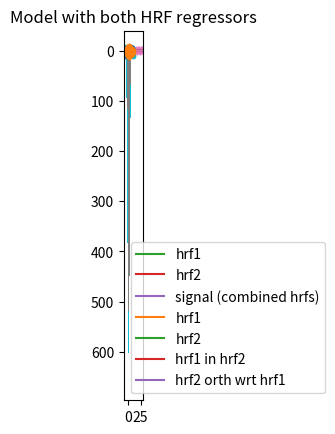

This figure's Python source:
# $\newcommand{L}[1]{\| #1 \|}\newcommand{VL}[1]{\L{ \vec{#1} }}\newcommand{R}[1]{\operatorname{Re}\,(#1)}\newcommand{I}[1]{\operatorname{Im}\, (#1)}$
#
# ## Correlated regressors
#
# [redacted]
#
# Load and configure libraries:

from __future__ import print_function
import numpy as np
import numpy.linalg as npl
import matplotlib.pyplot as plt
# Make numpy print 4 significant digits for prettiness
np.set_printoptions(precision=4, suppress=True)
# Seed random number generator
np.random.seed(42)

# If running in the IPython console, consider running `%matplotlib` to enable
# interactive plots.  If running in the Jupyter Notebook, use `%matplotlib
# inline`.
#
# Imagine we have a TR (image) every 2 seconds, for 30 seconds. Here are
# the times of the TR onsets, in seconds:

times = np.arange(0, 30, 2)
times

# Now we make a function returning an HRF shape for an input vector of
# times:

# Gamma distribution from scipy
from scipy.stats import gamma

def spm_hrf(times):
    """ Return values for SPM-like HRF at given times """
    # Make output vector
    values = np.zeros(len(times))
    # Only evaluate gamma above 0 (undefined at <= 0)
    valid_times = times[times > 0]
    # Gamma pdf for the peak
    peak_values = gamma.pdf(valid_times, 6)
    # Gamma pdf for the undershoot
    undershoot_values = gamma.pdf(valid_times, 12)
    # Combine them, put back into values vector
    values[times > 0] = peak_values - 0.35 * undershoot_values
    # Scale area under curve to 1
    return values / np.sum(values)

# Sample the HRF at the given times (to simulate an event starting at time
# 0), and at times - 2 (simulating an event starting at time 2):

hrf1 = spm_hrf(times)
hrf2 = spm_hrf(times - 2) # An HRF with 2 seconds (one TR) delay
hrf1 = (hrf1 - hrf1.mean()) # Rescale and mean center
hrf2 = (hrf2 - hrf2.mean())
plt.plot(times, hrf1)
plt.plot(times, hrf2)

# The Pearson correlation coefficient between the HRFs for the two events:

np.corrcoef(hrf1, hrf2)

# Make a signal that comes from the combination of the two HRFs:

signal = hrf1 + hrf2
plt.plot(hrf1, label='hrf1')
plt.plot(hrf2, label='hrf2')
plt.plot(signal, label='signal (combined hrfs)')
plt.legend()

# We’re going to make our simulated data from taking the signal (the two HRFs)
# and adding some random noise:

noise = np.random.normal(size=times.shape)
Y = signal + noise
plt.plot(times, signal)
plt.plot(times, Y, '+')

# We are going to model this simulated signal in several different ways.  First,
# we make a model that only has the first HRF as a regressor (plus a column of
# ones to model the mean of the data):

X_one = np.vstack((hrf1, np.ones_like(hrf1))).T
plt.imshow(X_one, interpolation='nearest', cmap='gray')
plt.title('Model with first HRF regressor only')

# Next we make a model where we also include the second HRF as a regressor:

X_both = np.vstack((hrf1, hrf2, np.ones_like(hrf1))).T
plt.imshow(X_both, interpolation='nearest', cmap='gray')
plt.title('Model with both HRF regressors')

# Now we make a very large number of data vectors, each with the signal
# (both HRFs) plus a different vector of noise.

T = len(times)
iters = 10000
# Make 10000 Y vectors (new noise for each colum)
noise_vectors = np.random.normal(size=(T, iters))
# add signal to make data vectors
Ys = noise_vectors + signal[:, np.newaxis]
Ys.shape

# We first fit the model with only the first HRF regressor to every (signal +
# noise) sample vector.

# Fit X_one to signals + noise
B_ones = npl.pinv(X_one).dot(Ys)

# Next fit the model with both HRFs as regressors:

# Fit X_both to signals + noise
B_boths = npl.pinv(X_both).dot(Ys)

# Remember that the students-t statistic is:
#
# $$
# t = \frac{c^T \hat\beta}{\sqrt{\mathrm{var}(c^T \hat\beta)}}
# $$
#
# which works out to:
#
# $$
# t = \frac{c^T \hat\beta}{\sqrt{\hat{\sigma}^2 c^T (X^T X)^+ c}}
# $$
#
# where $\hat{\sigma}^2$ is our estimate of variance in the residuals, and
# $(X^T X)^+$ is the [pseudo-inverse](https://en.wikipedia.org/wiki/Moore%E2%80%93Penrose_pseudoinverse) of
# $X^T X$.
#
# That’s the theory. So, what is the distribution of the estimates we get for
# the first beta, in the single-HRF model?

plt.hist(B_ones[0], bins=50)
print(np.std(B_ones[0]))

# The standard deviation of the estimates is what we observe. Does this
# match what we would predict from the t-statistic formula above?

C_one = np.array([1, 0])[:, None]  # column vector
np.sqrt(C_one.T.dot(npl.pinv(X_one.T.dot(X_one)).dot(C_one)))

# Notice that the mean of the estimates, is somewhere above one, even
# though we only added 1 times the first HRF as the signal:

print(np.mean(B_ones[0]))

# This is because the single first regresssor has to fit *both* the first HRF in
# the signal, and as much as possible of the second HRF in the signal, because
# there is nothing else in the model to fit the second HRF shape.
#
# What estimates do we get for the first regressor, when we have both regressors
# in the model?

plt.hist(B_boths[0], bins=50)
print(np.mean(B_boths[0]), np.std(B_boths[0]))

# Two things have happened now we added the second (correlated) hrf2 regressor.
# First, the mean of the parameter for the hrf1 regressor has dropped to 1,
# because hrf1 is no longer having to model the signal from the second HRF.
# Second, the variability of the estimate has increased.  This is what the
# bottom half of the t-statistic predicts:

C_both = np.array([1, 0, 0])[:, None]  # column vector
np.sqrt(C_both.T.dot(npl.pinv(X_both.T.dot(X_both)).dot(C_both)))

# The estimate of the parameter for hrf2 has a mean of around 1, like the
# parameter estimates for hrf1. This is what we expect because we have 1 x hrf1
# and 1 x hrf2 in the signal. Not surprisingly, the hrf2 parameter estimate has
# a similar variability to that for the hrf1 parameter estimate:

plt.hist(B_boths[1], bins=50)
print(np.mean(B_boths[1]), np.std(B_boths[1]))

C_both_1 = np.array([0, 1, 0])[:, None]  # column vector
np.sqrt(C_both_1.T.dot(npl.pinv(X_both.T.dot(X_both)).dot(C_both_1)))

# The parameter estimates for hrf1 and hrf2 are anti-correlated:

# Relationship of estimated parameter of hrf1 and hrf2
plt.plot(B_boths[0], B_boths[1], '.')
np.corrcoef(B_boths[0], B_boths[1])

# ## Orthogonalizing hrf2 with respect to hrf1
#
# hrf2 is correlated with hrf1. That means that we can split up hrf2 into two
# vectors, one being a multiple of hrf1, and the other being the remaining
# unique contribution of hrf2. The sum of the two vectors is the original hrf2
# regressor. Like this:

# Regress hrf2 against hrf1 to get best fit of hrf2 using just hrf1
y = hrf2
X = hrf1[:, np.newaxis]  # hrf1 as column vector
B_hrf1_in_hrf2 = npl.pinv(X).dot(y)  # scalar multiple of hrf1 to best fit hrf2
hrf1_in_hrf2 = X.dot(B_hrf1_in_hrf2)  # portion of hrf2 that can be explained by hrf1
unique_hrf2 = hrf2 - hrf1_in_hrf2  # portion of hrf2 that cannot be explained by hrf1
plt.plot(times, hrf1, label='hrf1')
plt.plot(times, hrf2, label='hrf2')
plt.plot(times, hrf1_in_hrf2, label='hrf1 in hrf2')
plt.plot(times, unique_hrf2, label='hrf2 orth wrt hrf1')
plt.legend()
# hrf1 part of hrf2, plus unique part, equals original hrf2
np.allclose(hrf2, hrf1_in_hrf2 + unique_hrf2)

# How much of the first regressor did we find in the second regressor?

B_hrf1_in_hrf2

# When we have the model with both hrf1 and hrf2, we are effectively multiplying
# both parts of hrf2 by the same beta parameter, to fit the data. That is, we
# are applying the same scaling to the part of hrf2 that is the same shape as
# hrf1 and the part of hrf2 that cannot be formed from the hrf1 shape.
#
# Now, what happens if we replace hrf2, by just the part of hrf2, that cannot be
# explained by hrf1? Our second regressor is now hrf2 *orthogonalized with
# respect to* hrf1:

X_both_o = np.vstack((hrf1, unique_hrf2, np.ones_like(hrf1))).T
plt.imshow(X_both_o, interpolation='nearest', cmap='gray')

plt.plot(times, X_both_o[:,0], times, X_both_o[:,1])

# What will happen when we fit this model?

B_boths_o = npl.pinv(X_both_o).dot(Ys)
# Distribution of parameter for hrf1 in orth model
plt.hist(B_boths_o[0], bins=50)
print(np.mean(B_boths_o[0]), np.std(B_boths_o[0]))

# Predicted variance of hrf1 parameter is the same as for the
# model with hrf1 on its own
np.sqrt(C_both.T.dot(npl.pinv(X_both_o.T.dot(X_both_o)).dot(C_both)))

# The parameter for the hrf1 regressor has now returned to the same value and
# variance as it had when hrf1 was the only regressor in the model (apart from
# the mean). For the orthogonalized model, we removed the part of hrf2 that
# could be explained by hrf1. Now, the amount of hrf1, that we could find in
# hrf2, has been added back to the parameter for hrf1, in order to make the
# fitted $\hat{y}$ values the same as for the model with both HRFs.

np.mean(B_boths[0, :]) + B_hrf1_in_hrf2

# The hrf1 parameter in the orthogonalized model is the same as for the model
# that only includes hrf1 - as if the orthogonalized hrf2 was not present. The
# parameter for orthogonalized hrf2 is the same as the parameter for hrf2 in the
# not-orthogonalized model. We still need the same amount of the *orthogonal
# part* of the second regressor to explain the signal:

# Example parameters from the single model
B_ones[:,:5]

# Example parameters from the non-orth model
B_boths[:,:5]

# Example parameters from the orth model
B_boths_o[:,:5]

# The parameter for the hrf1 regressor in the orth model
# is the same as the parameter for the hrf1 regressor in the
# single regressor model
plt.plot(B_ones[0], B_boths_o[0], '.')
np.allclose(B_ones[0], B_boths_o[0])

# The parameter for the orthogonalized hrf2 regressor is the same as the
# parameter for the non-orthogonalize hrf2 regressor in the
# non-orthogonalized model
plt.plot(B_boths[1], B_boths_o[1], '.')
np.allclose(B_boths[1], B_boths_o[1])

# The parameter for the hrf1 regressor in the non-orth model
# is correlated with the parameter for the hrf1 regressor
# in the orth model.
plt.plot(B_boths[0], B_boths_o[0], '.')
np.corrcoef(B_boths[0], B_boths_o[0])

# Relationship of estimated parameters for hrf1 and orthogonalized hrf2
# (they should be independent)
plt.plot(B_boths_o[0], B_boths_o[1], '+')
np.corrcoef(B_boths_o[0], B_boths_o[1])
